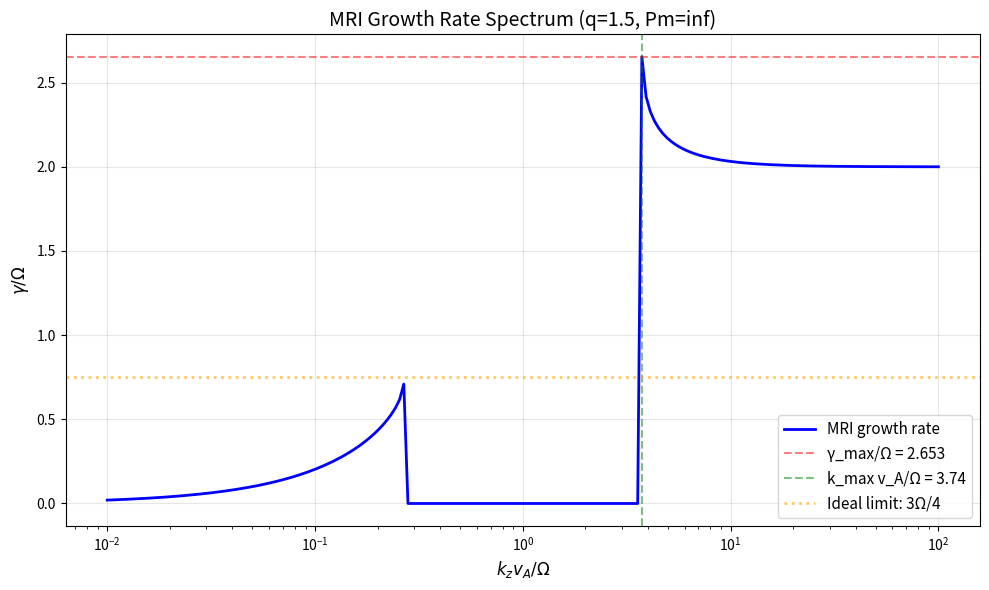
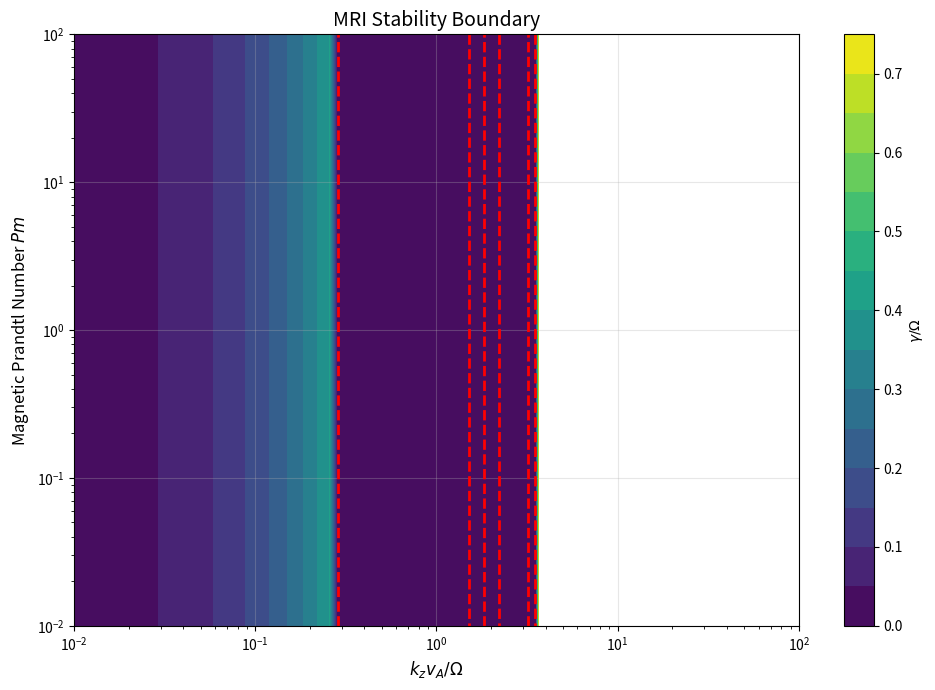

Write Python code to recreate these figures, in order.
#!/usr/bin/env python3
"""
Magnetorotational Instability (MRI) - Shearing Box Analysis

This module analyzes the magnetorotational instability (MRI), which is crucial
for understanding angular momentum transport in accretion disks around compact
objects (black holes, neutron stars, young stars).

Key physics:
- MRI destabilizes otherwise stable Keplerian disks when threaded by
  weak magnetic fields
- Growth rate: γ_max ≈ (3/4)Ω for ideal MHD
- Requires weak vertical field: B_z > B_crit
- Resistivity provides a cutoff at small scales

The analysis uses local shearing box approximation with dispersion relation.

[redacted]
License: MIT
"""

import numpy as np
import matplotlib.pyplot as plt
from scipy.optimize import fsolve


class MRIShearingBox:
    """
    MRI dispersion relation solver in shearing box approximation.

    Attributes:
        Omega (float): Angular velocity at fiducial radius
        q (float): Shear parameter (q=3/2 for Keplerian)
        B_z (float): Vertical magnetic field
        rho (float): Density
        eta (float): Magnetic diffusivity
        nu (float): Kinematic viscosity
    """

    def __init__(self, Omega=1.0, q=1.5, B_z=0.1, rho=1.0,
                 eta=0.0, nu=0.0):
        """
        Initialize MRI shearing box model.

        Parameters:
            Omega (float): Angular velocity
            q (float): Shear parameter (q=3/2 for Keplerian)
            B_z (float): Vertical field strength
            rho (float): Density
            eta (float): Magnetic diffusivity
            nu (float): Kinematic viscosity
        """
        self.Omega = Omega
        self.q = q
        self.B_z = B_z
        self.rho = rho
        self.eta = eta
        self.nu = nu

        # Derived quantities
        self.kappa2 = 2 * Omega**2 * (2 - q)  # Epicyclic frequency squared
        self.v_A = B_z / np.sqrt(rho)  # Alfvén velocity

        # Magnetic Prandtl number
        self.Pm = nu / eta if eta > 0 else np.inf

    def dispersion_relation_ideal(self, gamma, k_z):
        """
        Ideal MHD dispersion relation for MRI.

        (γ² + ν²_A k_z²)(γ² + κ²) - 4Ω²ν²_A k_z² = 0

        Parameters:
            gamma (complex): Growth rate
            k_z (float): Vertical wavenumber

        Returns:
            complex: Residual
        """
        kappa2 = self.kappa2
        Omega = self.Omega
        v_A = self.v_A

        term1 = gamma**2 + v_A**2 * k_z**2
        term2 = gamma**2 + kappa2
        coupling = 4 * Omega**2 * v_A**2 * k_z**2

        return term1 * term2 - coupling

    def dispersion_relation_resistive(self, gamma, k_z):
        """
        Resistive MHD dispersion relation.

        Includes magnetic diffusion: adds -iηk² terms

        Parameters:
            gamma (complex): Growth rate
            k_z (float): Vertical wavenumber

        Returns:
            complex: Residual
        """
        if self.eta == 0:
            return self.dispersion_relation_ideal(gamma, k_z)

        kappa2 = self.kappa2
        Omega = self.Omega
        v_A = self.v_A
        eta = self.eta

        # Modified dispersion relation with resistivity
        gamma_eff = gamma + 1j * eta * k_z**2

        term1 = gamma_eff**2 + v_A**2 * k_z**2
        term2 = gamma_eff**2 + kappa2
        coupling = 4 * Omega**2 * v_A**2 * k_z**2

        return term1 * term2 - coupling

    def find_growth_rate_ideal(self, k_z):
        """
        Find growth rate for given k_z (ideal MHD).

        Parameters:
            k_z (float): Vertical wavenumber

        Returns:
            float: Maximum growth rate (real part)
        """
        # Analytical solution exists for ideal MRI
        kappa2 = self.kappa2
        Omega = self.Omega
        v_A = self.v_A

        # MRI growth rate formula
        omega_A2 = v_A**2 * k_z**2

        discriminant = omega_A2 + kappa2
        gamma2 = 0.5 * (omega_A2 + kappa2 -
                       np.sqrt((omega_A2 + kappa2)**2 - 16 * Omega**2 * omega_A2))

        if gamma2 > 0:
            return np.sqrt(gamma2)
        else:
            return 0.0

    def find_growth_rate_resistive(self, k_z):
        """
        Find growth rate for given k_z (resistive MHD).

        Uses numerical root finding.

        Parameters:
            k_z (float): Vertical wavenumber

        Returns:
            float: Maximum growth rate
        """
        # Initial guess from ideal solution
        gamma_ideal = self.find_growth_rate_ideal(k_z)

        # Solve dispersion relation numerically
        def residual(gamma):
            return abs(self.dispersion_relation_resistive(gamma, k_z))

        # Search for maximum growth rate
        gamma_range = np.linspace(0, gamma_ideal * 1.5, 100)
        residuals = [residual(g) for g in gamma_range]
        idx_min = np.argmin(residuals)

        # Refine
        try:
            gamma_opt = fsolve(residual, gamma_range[idx_min])[0]
            return max(gamma_opt, 0.0)
        except:
            return 0.0

    def compute_growth_rate_spectrum(self, k_z_array):
        """
        Compute growth rate as function of k_z.

        Parameters:
            k_z_array (ndarray): Array of wavenumbers

        Returns:
            ndarray: Growth rates
        """
        gamma_array = np.zeros_like(k_z_array)

        for i, k_z in enumerate(k_z_array):
            if self.eta == 0:
                gamma_array[i] = self.find_growth_rate_ideal(k_z)
            else:
                gamma_array[i] = self.find_growth_rate_resistive(k_z)

        return gamma_array

    def critical_wavenumber(self):
        """
        Compute critical wavenumber below which MRI is stable.

        Returns:
            float: k_crit
        """
        # For MRI, need B_z > 0 and k_z > 0
        # Critical condition from dispersion relation
        v_A = self.v_A
        Omega = self.Omega

        if v_A == 0:
            return np.inf

        # Rough estimate
        k_crit = Omega / v_A

        return k_crit

    def plot_growth_rate_vs_k(self):
        """
        Plot growth rate spectrum.
        """
        k_z_array = np.logspace(-2, 2, 200) * self.Omega / self.v_A
        gamma_array = self.compute_growth_rate_spectrum(k_z_array)

        fig, ax = plt.subplots(figsize=(10, 6))

        ax.plot(k_z_array * self.v_A / self.Omega, gamma_array / self.Omega,
               'b-', linewidth=2, label='MRI growth rate')

        # Maximum growth rate
        gamma_max = np.max(gamma_array)
        k_max = k_z_array[np.argmax(gamma_array)]

        ax.axhline(y=gamma_max / self.Omega, color='r', linestyle='--',
                  alpha=0.5, label=f'γ_max/Ω = {gamma_max/self.Omega:.3f}')
        ax.axvline(x=k_max * self.v_A / self.Omega, color='g', linestyle='--',
                  alpha=0.5, label=f'k_max v_A/Ω = {k_max*self.v_A/self.Omega:.2f}')

        ax.set_xlabel(r'$k_z v_A / \Omega$', fontsize=12)
        ax.set_ylabel(r'$\gamma / \Omega$', fontsize=12)
        ax.set_title(f'MRI Growth Rate Spectrum (q={self.q}, Pm={self.Pm:.1e})',
                    fontsize=14)
        ax.set_xscale('log')
        ax.grid(True, alpha=0.3)
        ax.legend(fontsize=11)

        # Add theoretical max for ideal MRI
        if self.eta == 0:
            ax.axhline(y=0.75, color='orange', linestyle=':', linewidth=2,
                      alpha=0.6, label='Ideal limit: 3Ω/4')
            ax.legend(fontsize=11)

        plt.tight_layout()
        return fig

    def plot_stability_boundary(self):
        """
        Plot stability boundary in (k, Pm) space.
        """
        fig, ax = plt.subplots(figsize=(10, 7))

        # Array of Pm values
        Pm_array = np.logspace(-2, 2, 50)
        k_array = np.logspace(-2, 2, 100) * self.Omega / self.v_A

        # Compute growth rate for each (k, Pm)
        gamma_grid = np.zeros((len(Pm_array), len(k_array)))

        for i, Pm in enumerate(Pm_array):
            # Set resistivity
            eta_temp = self.nu / Pm if Pm > 0 else 0
            eta_original = self.eta
            self.eta = eta_temp

            for j, k_z in enumerate(k_array):
                gamma_grid[i, j] = self.find_growth_rate_resistive(k_z)

            # Restore
            self.eta = eta_original

        # Normalize
        gamma_grid /= self.Omega

        # Contour plot
        K, P = np.meshgrid(k_array * self.v_A / self.Omega, Pm_array)
        levels = np.linspace(0, 0.75, 16)
        contour = ax.contourf(K, P, gamma_grid, levels=levels, cmap='viridis')
        plt.colorbar(contour, ax=ax, label=r'$\gamma / \Omega$')

        # Stability boundary (γ = 0)
        ax.contour(K, P, gamma_grid, levels=[0], colors='red',
                  linewidths=2, linestyles='--')

        ax.set_xlabel(r'$k_z v_A / \Omega$', fontsize=12)
        ax.set_ylabel(r'Magnetic Prandtl Number $Pm$', fontsize=12)
        ax.set_title('MRI Stability Boundary', fontsize=14)
        ax.set_xscale('log')
        ax.set_yscale('log')
        ax.grid(True, alpha=0.3)

        plt.tight_layout()
        return fig


def main():
    """
    Main function demonstrating MRI analysis.
    """
    print("=" * 60)
    print("Magnetorotational Instability (MRI) Analysis")
    print("=" * 60)

    # Create MRI model - ideal case
    print("\n1. Ideal MHD (no resistivity):")
    mri_ideal = MRIShearingBox(
        Omega=1.0,
        q=1.5,      # Keplerian
        B_z=0.1,
        rho=1.0,
        eta=0.0,
        nu=0.0
    )

    print(f"   Alfvén velocity: {mri_ideal.v_A:.3f}")
    print(f"   Epicyclic frequency: κ = {np.sqrt(mri_ideal.kappa2):.3f}")

    # Resistive case
    print("\n2. Resistive MHD:")
    mri_resistive = MRIShearingBox(
        Omega=1.0,
        q=1.5,
        B_z=0.1,
        rho=1.0,
        eta=0.01,
        nu=0.01
    )
    print(f"   Magnetic Prandtl number: Pm = {mri_resistive.Pm:.2f}")

    # Plot growth rate spectrum
    fig1 = mri_ideal.plot_growth_rate_vs_k()

    # Plot stability boundary
    fig2 = mri_ideal.plot_stability_boundary()

    plt.savefig('/tmp/mri_shearing_box.png', dpi=150, bbox_inches='tight')
    print("\nPlots saved to /tmp/mri_shearing_box.png")

    plt.show()


if __name__ == "__main__":
    main()
